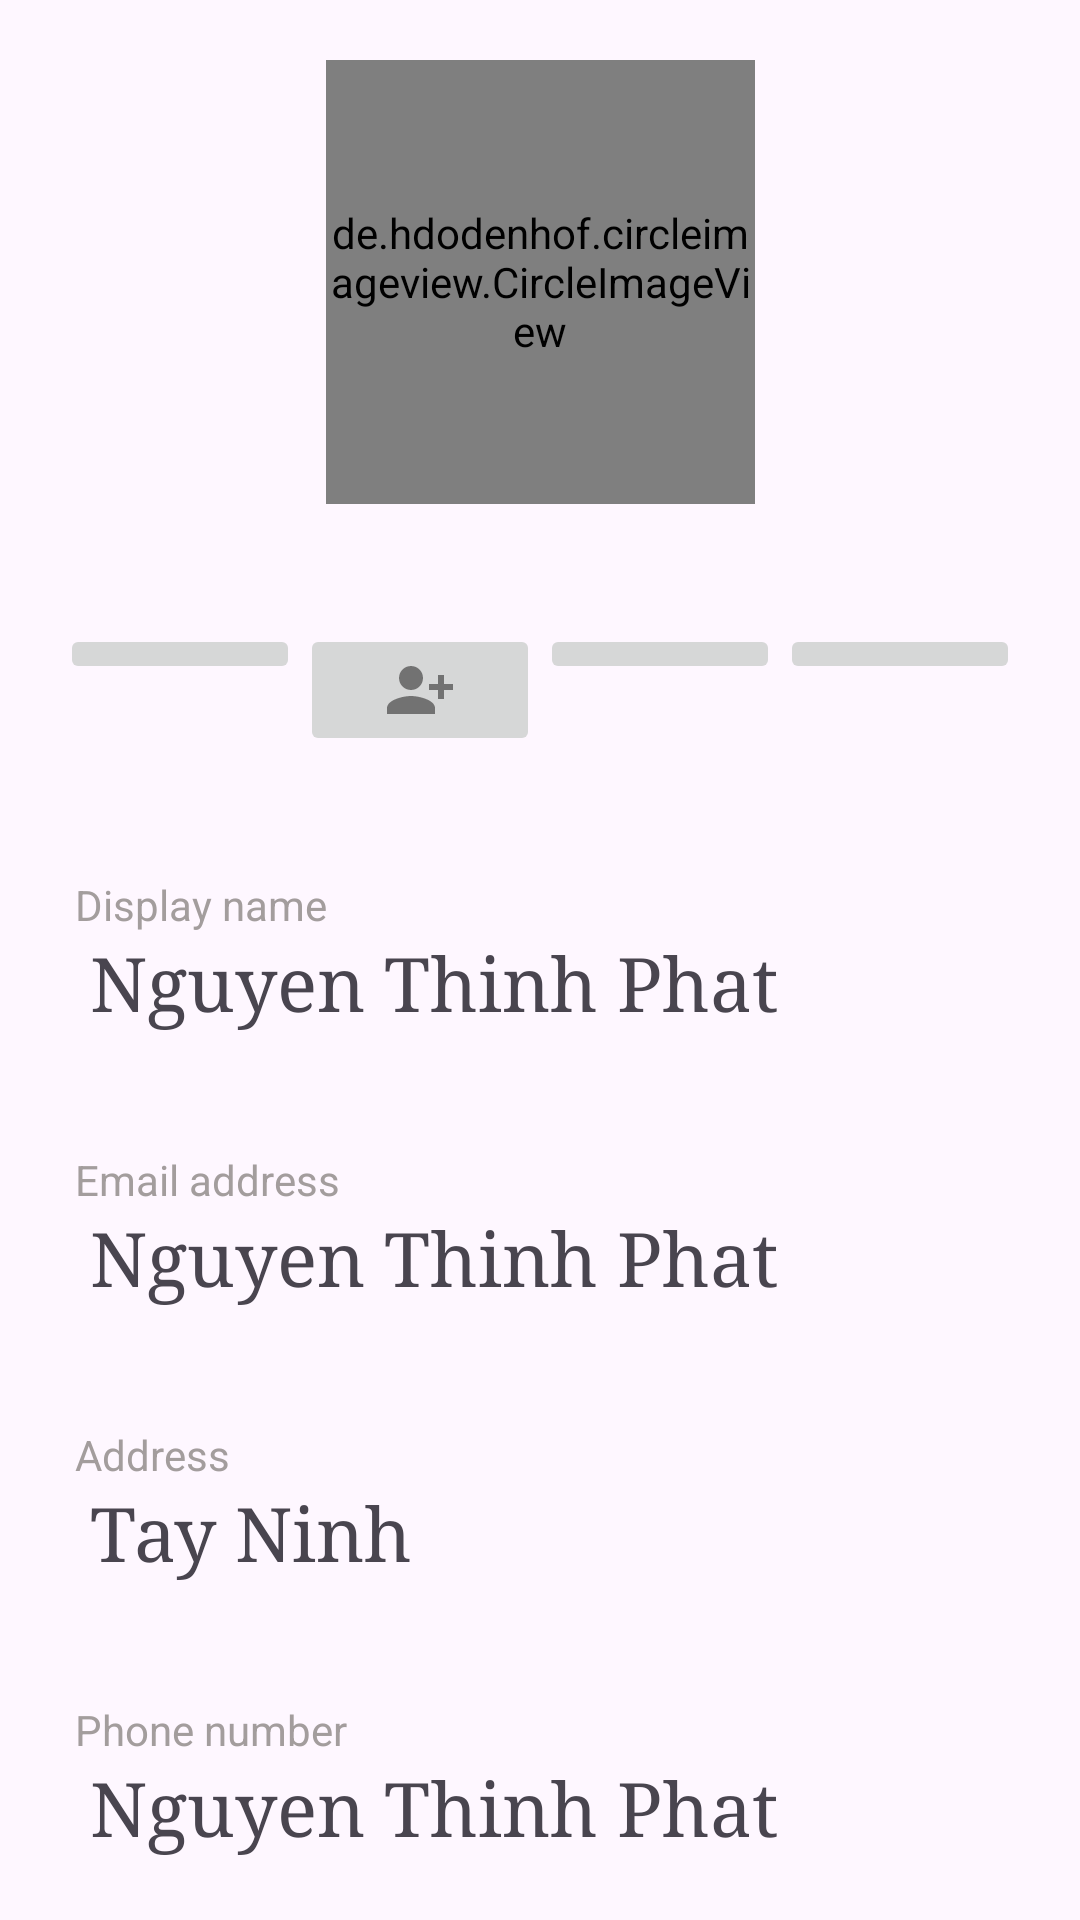

This screen was rendered from an Android layout file. Write that file and the resources it references.
<!-- AndroidManifest.xml: application theme Theme.FirebaseChat -->
<!-- res/layout/fragment_profile.xml -->
<?xml version="1.0" encoding="utf-8"?>
<androidx.constraintlayout.widget.ConstraintLayout xmlns:android="http://schemas.android.com/apk/res/android"
    xmlns:app="http://schemas.android.com/apk/res-auto"
    xmlns:tools="http://schemas.android.com/tools"
    android:layout_width="match_parent"
    android:layout_height="match_parent"
    tools:context=".fragments.ProfileFragment">


    <LinearLayout
        android:id="@+id/linearLayout2"
        android:layout_width="match_parent"
        android:layout_height="wrap_content"
        android:orientation="vertical"
        app:layout_constraintEnd_toEndOf="parent"
        app:layout_constraintStart_toStartOf="parent"
        app:layout_constraintTop_toTopOf="parent">

        <LinearLayout
            android:layout_width="match_parent"
            android:layout_height="wrap_content"
            android:orientation="vertical">

            <androidx.constraintlayout.widget.ConstraintLayout
                android:layout_width="match_parent"
                android:layout_height="wrap_content">

                <ImageButton
                    android:id="@+id/ChatActivity_ImageButton_back"
                    android:layout_width="40dp"
                    android:layout_height="40dp"
                    android:background="@drawable/baseline_arrow_back_24"
                    app:layout_constraintStart_toStartOf="parent"
                    app:layout_constraintTop_toTopOf="parent" />

                <de.hdodenhof.circleimageview.CircleImageView
                    android:layout_width="143dp"
                    android:layout_height="148dp"
                    android:layout_marginVertical="20dp"
                    android:src="@drawable/baseline_account_circle_24"
                    app:layout_constraintBottom_toBottomOf="parent"
                    app:layout_constraintEnd_toEndOf="parent"
                    app:layout_constraintStart_toStartOf="parent"
                    app:layout_constraintTop_toTopOf="parent">

                </de.hdodenhof.circleimageview.CircleImageView>
            </androidx.constraintlayout.widget.ConstraintLayout>
        </LinearLayout>

        <LinearLayout
            android:layout_width="match_parent"
            android:layout_height="wrap_content"
            android:layout_marginHorizontal="20dp"
            android:layout_marginVertical="20dp"
            android:orientation="horizontal"
            android:weightSum="4">

            <ImageButton
                android:layout_width="0dp"
                android:layout_height="wrap_content"
                android:layout_weight="1"
                android:src="@drawable/baseline_message_24" />

            <ImageButton
                android:layout_width="0dp"
                android:layout_height="wrap_content"
                android:layout_weight="1"
                android:src="@drawable/baseline_person_add_alt_1_24" />

            <ImageButton
                android:layout_width="0dp"
                android:layout_height="wrap_content"
                android:layout_weight="1"
                android:src="@drawable/baseline_message_24" />

            <ImageButton
                android:layout_width="0dp"
                android:layout_height="wrap_content"
                android:layout_weight="1"
                android:src="@drawable/baseline_message_24" />

        </LinearLayout>
    </LinearLayout>

    
    
    
    
    
    
    

    
    <ScrollView
        android:layout_width="match_parent"
        android:layout_height="0dp"
        app:layout_constraintBottom_toBottomOf="parent"
        app:layout_constraintEnd_toEndOf="parent"
        app:layout_constraintStart_toStartOf="parent"
        app:layout_constraintTop_toBottomOf="@+id/linearLayout2"
        app:layout_constraintVertical_bias="0.0">

        <LinearLayout
            android:layout_width="match_parent"
            android:layout_height="wrap_content"
            android:layout_marginHorizontal="25dp"
            android:orientation="vertical">

            <LinearLayout
                android:layout_width="match_parent"
                android:layout_height="wrap_content"
                android:layout_marginVertical="20dp"
                android:orientation="vertical">

                <TextView
                    android:layout_width="wrap_content"
                    android:layout_height="wrap_content"
                    android:text="Display name"
                    android:textColor="#A39D9D" />

                <TextView
                    android:layout_width="wrap_content"
                    android:layout_height="wrap_content"
                    android:layout_marginLeft="5dp"
                    android:fontFamily="serif"
                    android:text="Nguyen Thinh Phat"
                    android:textSize="25dp" />
            </LinearLayout>

            <LinearLayout
                android:layout_width="match_parent"
                android:layout_height="wrap_content"
                android:layout_marginVertical="20dp"
                android:orientation="vertical">

                <TextView
                    android:layout_width="wrap_content"
                    android:layout_height="wrap_content"
                    android:text="Email address"
                    android:textColor="#A39D9D" />

                <TextView
                    android:layout_width="wrap_content"
                    android:layout_height="wrap_content"
                    android:layout_marginLeft="5dp"
                    android:fontFamily="serif"
                    android:text="Nguyen Thinh Phat"
                    android:textSize="25dp" />
            </LinearLayout>

            <LinearLayout
                android:layout_width="match_parent"
                android:layout_height="wrap_content"
                android:layout_marginVertical="20dp"
                android:orientation="vertical">

                <TextView
                    android:layout_width="wrap_content"
                    android:layout_height="wrap_content"
                    android:text="Address"
                    android:textColor="#A39D9D" />

                <TextView
                    android:layout_width="wrap_content"
                    android:layout_height="wrap_content"
                    android:layout_marginLeft="5dp"
                    android:fontFamily="serif"
                    android:text="Tay Ninh"
                    android:textSize="25dp" />
            </LinearLayout>

            <LinearLayout
                android:layout_width="match_parent"
                android:layout_height="wrap_content"
                android:layout_marginVertical="20dp"
                android:orientation="vertical">

                <TextView
                    android:layout_width="wrap_content"
                    android:layout_height="wrap_content"
                    android:text="Phone number"
                    android:textColor="#A39D9D" />

                <TextView
                    android:layout_width="wrap_content"
                    android:layout_height="wrap_content"
                    android:layout_marginLeft="5dp"
                    android:fontFamily="serif"
                    android:text="Nguyen Thinh Phat"
                    android:textSize="25dp" />
            </LinearLayout>
        </LinearLayout>
    </ScrollView>
</androidx.constraintlayout.widget.ConstraintLayout>
<!-- resources referenced by this layout -->
<resources>
  <!-- drawable baseline_person_add_alt_1_24 (drawable) -->
  <vector android:height="24dp" android:tint="#727272"
      android:viewportHeight="24" android:viewportWidth="24"
      android:width="24dp" xmlns:android="http://schemas.android.com/apk/res/android">
      <path android:fillColor="@android:color/white" android:pathData="M13,8c0,-2.21 -1.79,-4 -4,-4S5,5.79 5,8s1.79,4 4,4S13,10.21 13,8zM15,10v2h3v3h2v-3h3v-2h-3V7h-2v3H15zM1,18v2h16v-2c0,-2.66 -5.33,-4 -8,-4S1,15.34 1,18z"/>
  </vector>
  <style name="Theme.FirebaseChat" parent="Base.Theme.FirebaseChat" />
  <style name="Base.Theme.FirebaseChat" parent="Theme.Material3.DayNight.NoActionBar">
          
          
  
          <item name="android:navigationBarColor">@color/background</item>
          <item name="android:windowLightNavigationBar">true</item>
      </style>
  <color name="background">#FFFFFF</color>
</resources>
